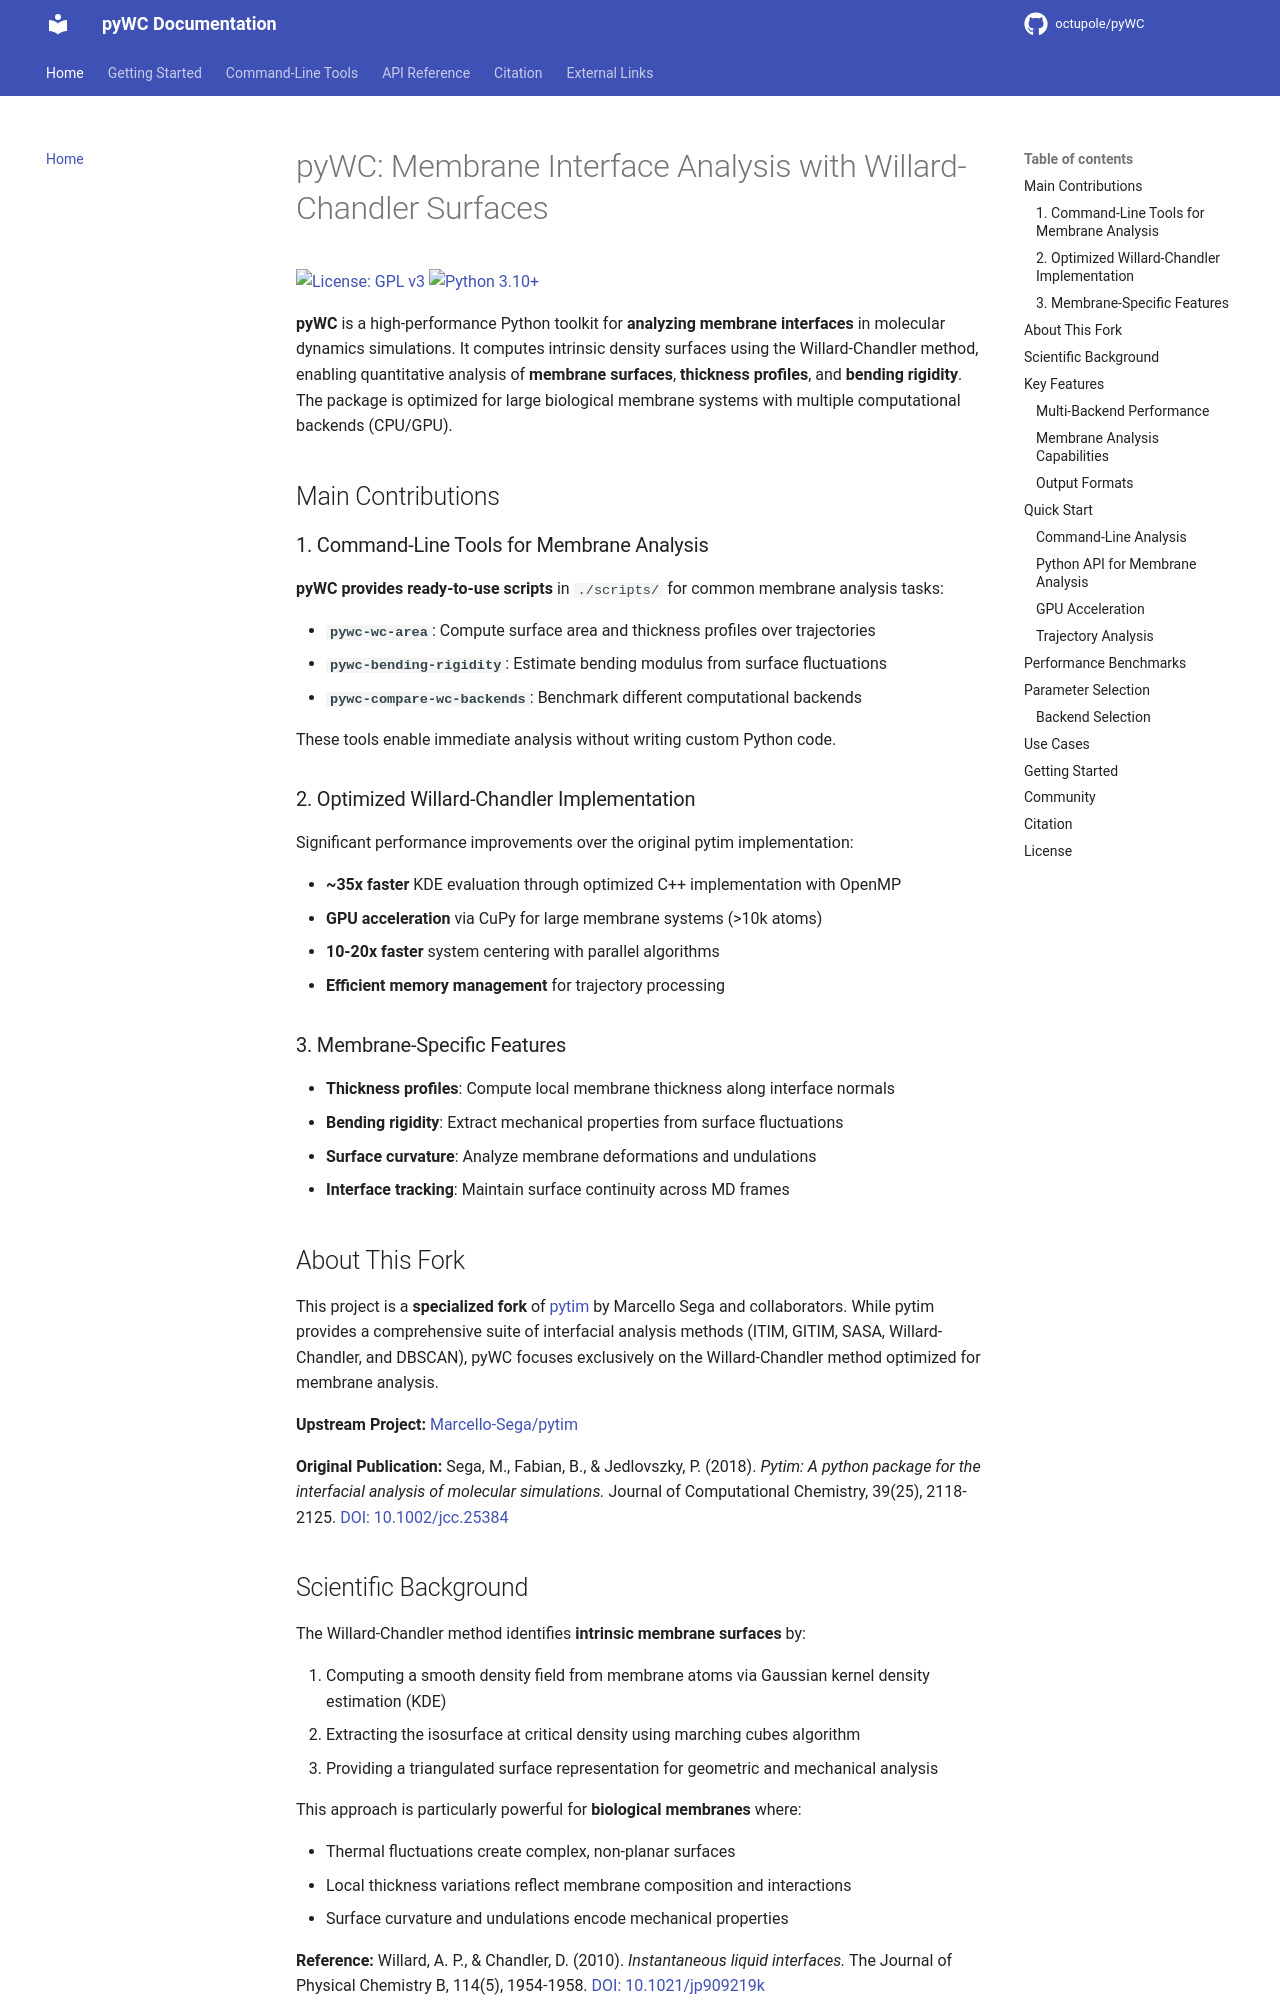

repository: octupole/pyWC · page: index.html · generator: mkdocs

# pyWC: Membrane Interface Analysis with Willard-Chandler Surfaces

[![License: GPL v3](https://img.shields.io/badge/License-GPLv3-blue.svg)](https://www.gnu.org/licenses/gpl-3.0)
[![Python 3.10+](https://img.shields.io/badge/python-3.10+-blue.svg)](https://www.python.org/downloads/)

**pyWC** is a high-performance Python toolkit for **analyzing membrane interfaces** in molecular dynamics simulations. It computes intrinsic density surfaces using the Willard-Chandler method, enabling quantitative analysis of **membrane surfaces**, **thickness profiles**, and **bending rigidity**. The package is optimized for large biological membrane systems with multiple computational backends (CPU/GPU).

## Main Contributions

### 1. Command-Line Tools for Membrane Analysis
**pyWC provides ready-to-use scripts** in `./scripts/` for common membrane analysis tasks:

- **`pywc-wc-area`**: Compute surface area and thickness profiles over trajectories
- **`pywc-bending-rigidity`**: Estimate bending modulus from surface fluctuations
- **`pywc-compare-wc-backends`**: Benchmark different computational backends

These tools enable immediate analysis without writing custom Python code.

### 2. Optimized Willard-Chandler Implementation
Significant performance improvements over the original pytim implementation:

- **~35x faster** KDE evaluation through optimized C++ implementation with OpenMP
- **GPU acceleration** via CuPy for large membrane systems (>10k atoms)
- **10-20x faster** system centering with parallel algorithms
- **Efficient memory management** for trajectory processing

### 3. Membrane-Specific Features
- **Thickness profiles**: Compute local membrane thickness along interface normals
- **Bending rigidity**: Extract mechanical properties from surface fluctuations
- **Surface curvature**: Analyze membrane deformations and undulations
- **Interface tracking**: Maintain surface continuity across MD frames

## About This Fork

This project is a **specialized fork** of [pytim](https://github.com/Marcello-Sega/pytim) by Marcello Sega and collaborators. While pytim provides a comprehensive suite of interfacial analysis methods (ITIM, GITIM, SASA, Willard-Chandler, and DBSCAN), pyWC focuses exclusively on the Willard-Chandler method optimized for membrane analysis.

**Upstream Project:** [Marcello-Sega/pytim](https://github.com/Marcello-Sega/pytim)

**Original Publication:** Sega, M., Fabian, B., & Jedlovszky, P. (2018). *Pytim: A python package for the interfacial analysis of molecular simulations.* Journal of Computational Chemistry, 39(25), 2118-2125. [DOI: 10.1002/jcc.25384](https://doi.org/10.1002/jcc.25384)
